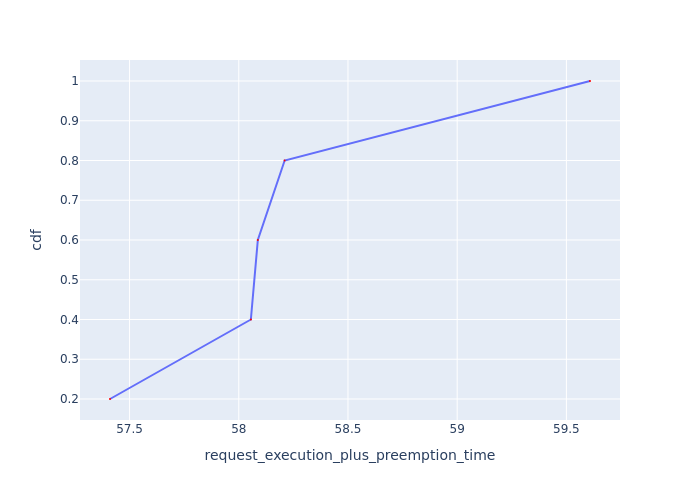

The data file committed next to this chart (first rows):
Request Id, request_execution_plus_preemption_time, cdf
0_4, 57.41, 0.2
0_2, 58.06, 0.4
0_1, 58.09, 0.6
0_3, 58.21, 0.8
0_0, 59.61, 1.0
